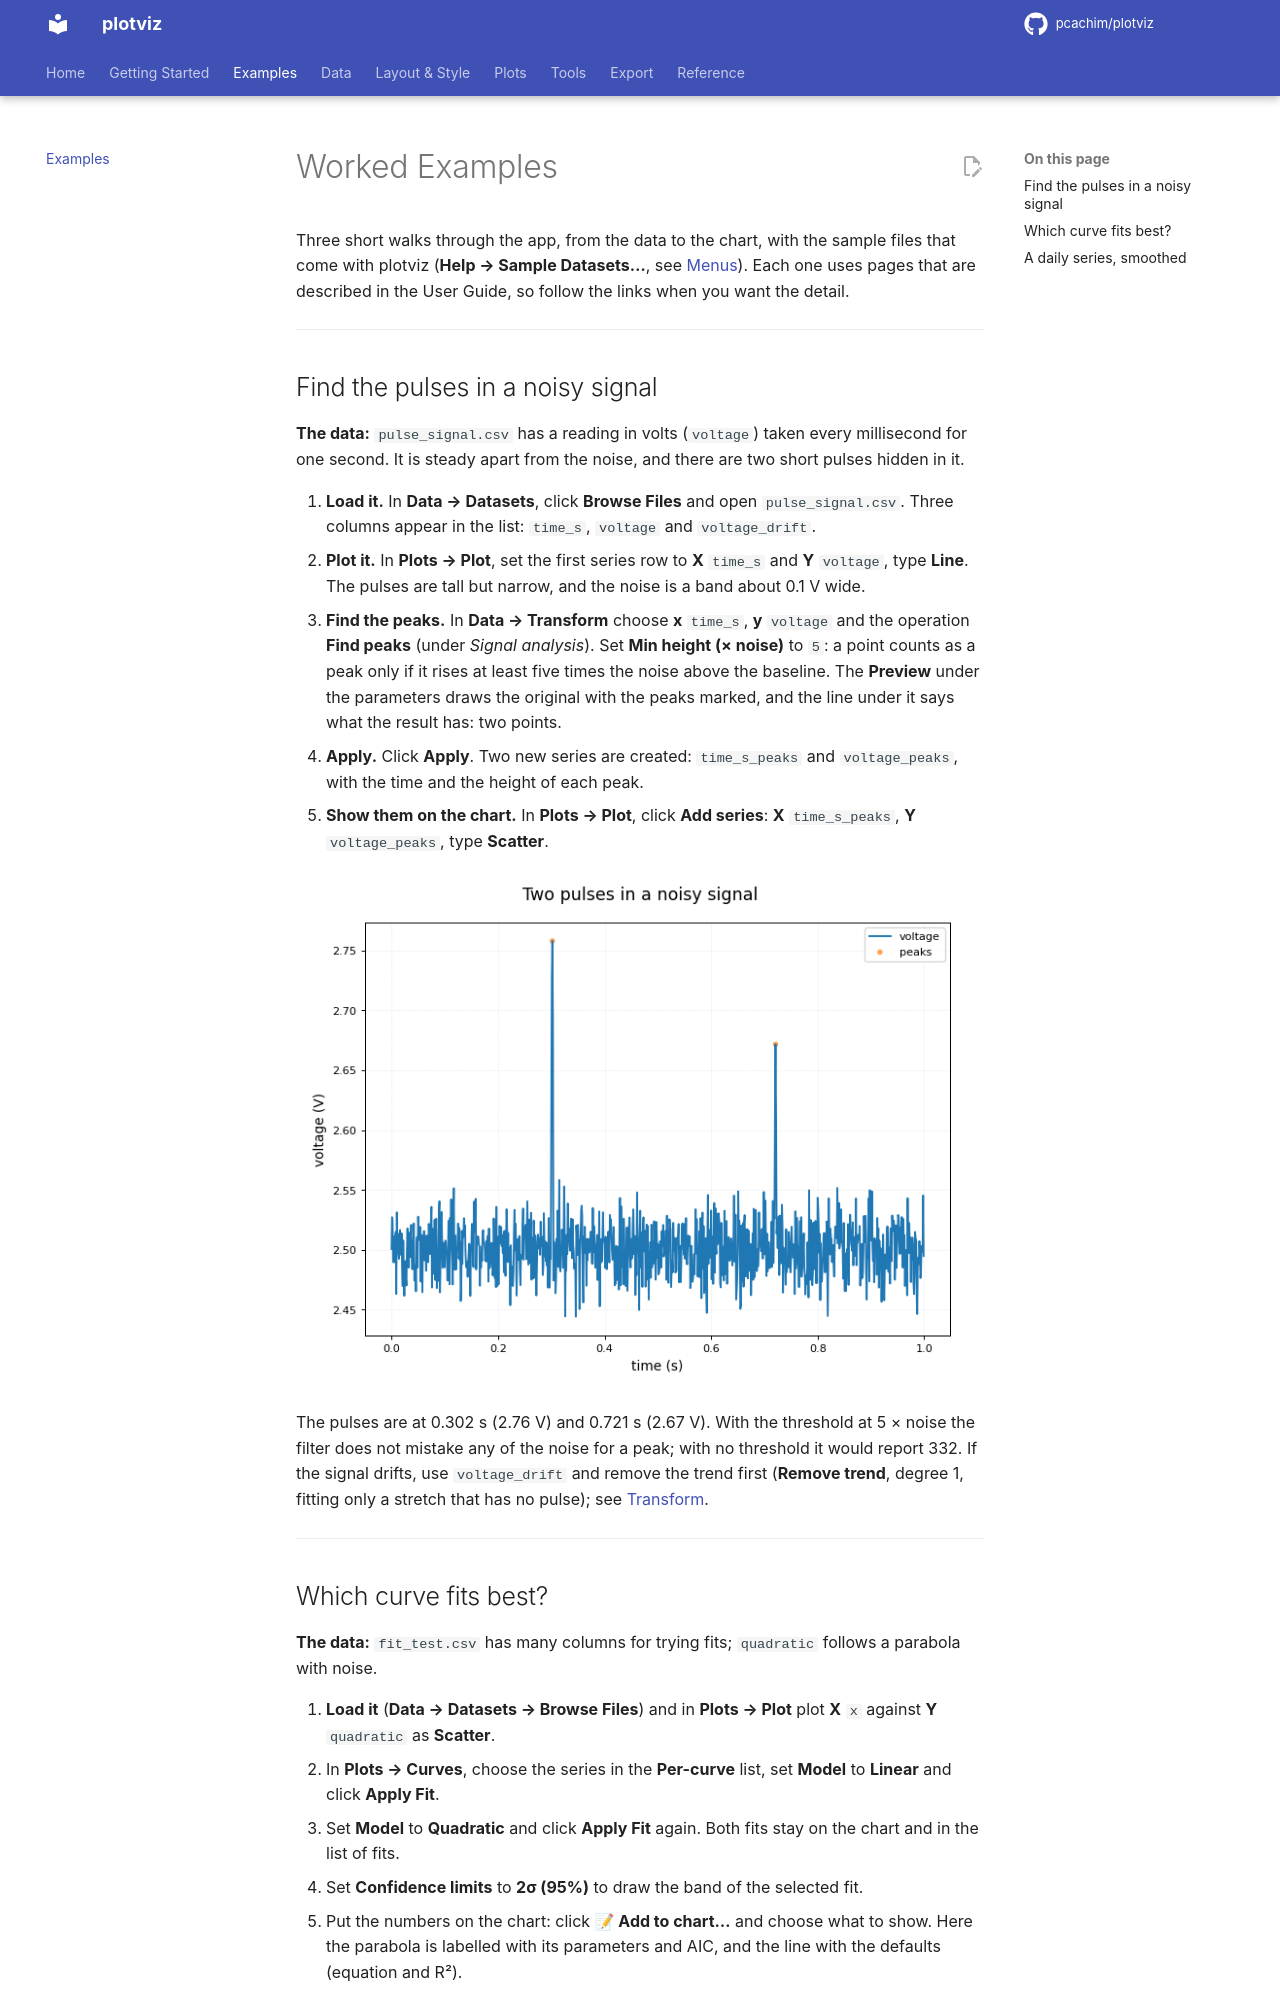

repository: pcachim/plotviz · page: 2026.11.7/examples/index.html · generator: mkdocs

# Worked Examples

Three short walks through the app, from the data to the chart, with the sample files that come with plotviz (**Help → Sample Datasets…**, see [Menus](menus.md)). Each one uses pages that are described in the User Guide, so follow the links when you want the detail.

---

## Find the pulses in a noisy signal

**The data:** `pulse_signal.csv` has a reading in volts (`voltage`) taken every millisecond for one second. It is steady apart from the noise, and there are two short pulses hidden in it.

1. **Load it.** In **Data → Datasets**, click **Browse Files** and open `pulse_signal.csv`. Three columns appear in the list: `time_s`, `voltage` and `voltage_drift`.
2. **Plot it.** In **Plots → Plot**, set the first series row to **X** `time_s` and **Y** `voltage`, type **Line**. The pulses are tall but narrow, and the noise is a band about 0.1 V wide.
3. **Find the peaks.** In **Data → Transform** choose **x** `time_s`, **y** `voltage` and the operation **Find peaks** (under *Signal analysis*). Set **Min height (× noise)** to `5`: a point counts as a peak only if it rises at least five times the noise above the baseline. The **Preview** under the parameters draws the original with the peaks marked, and the line under it says what the result has: two points.
4. **Apply.** Click **Apply**. Two new series are created: `time_s_peaks` and `voltage_peaks`, with the time and the height of each peak.
5. **Show them on the chart.** In **Plots → Plot**, click **Add series**: **X** `time_s_peaks`, **Y** `voltage_peaks`, type **Scatter**.

![The two pulses, marked on the signal](images/examples/pulse.png)

The pulses are at 0.302 s (2.76 V) and 0.721 s (2.67 V). With the threshold at 5 × noise the filter does not mistake any of the noise for a peak; with no threshold it would report 332. If the signal drifts, use `voltage_drift` and remove the trend first (**Remove trend**, degree 1, fitting only a stretch that has no pulse); see [Transform](transform.md).

---
